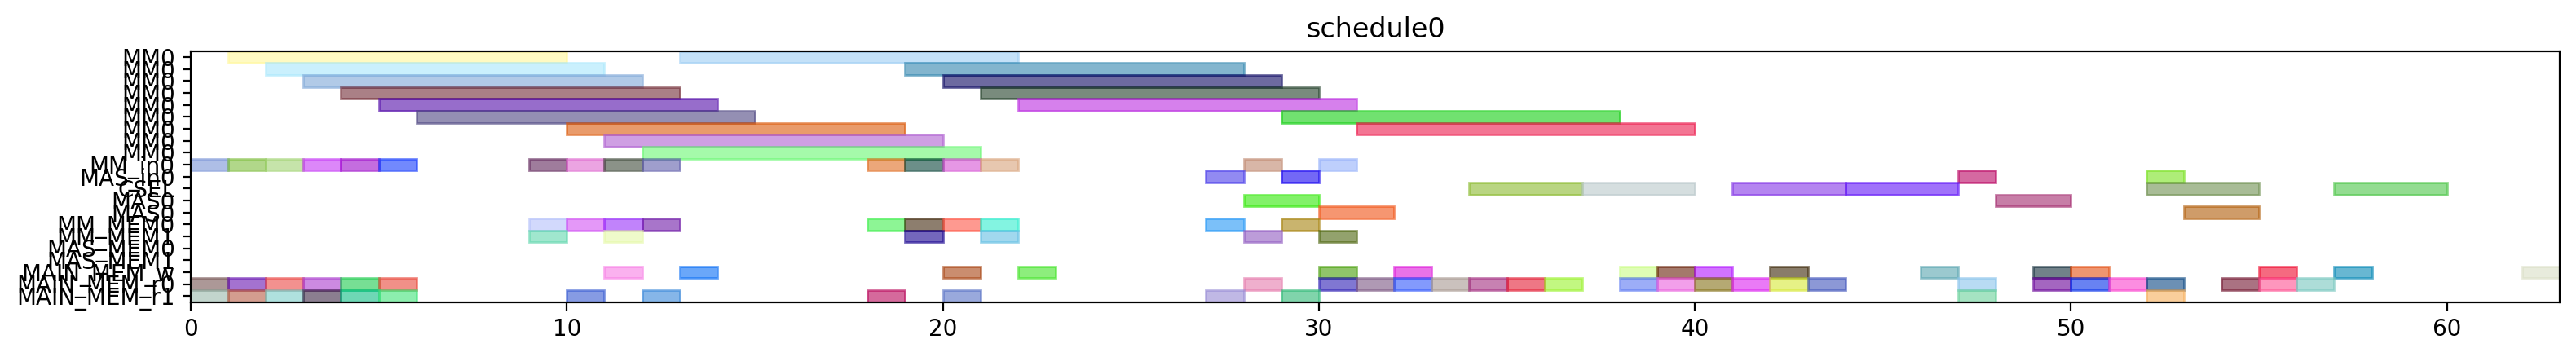

Write the Python code that produced this figure.
from pyschedule import Scenario, solvers, plotters, alt


def solve():
	horizon = 120
	S = Scenario("schedule0", horizon=horizon)

	# resource
	MM = S.Resources('MM', num=1, size=9)
	MM_in = S.Resources('MM_in', num=1)
	MAS_in = S.Resources('MAS_in', num=1)
	CSEL = S.Resource('CSEL')
	MAS = S.Resources('MAS', num=1, size=2, periods=range(1, horizon))
	MM_MEM = S.Resources('MM_MEM', num=2)
	MAS_MEM = S.Resources('MAS_MEM', num=2)
	MAIN_MEM_w = S.Resource('MAIN_MEM_w', size=1)
	MAIN_MEM_r = S.Resources('MAIN_MEM_r', num=2)

	# result of previous scheduling

	# new tasks
	alpha0 = S.Task('alpha0', length=9, delay_cost=1)
	alpha0 += alt(MM)
	alpha0_in = S.Task('alpha0_in', length=1, delay_cost=1)
	alpha0_in += alt(MM_in)
	S += alpha0_in*MM_in[0]<=alpha0*MM[0]
	alpha0_mem0 = S.Task('alpha0_mem0', length=1, delay_cost=1)
	alpha0_mem0 += MAIN_MEM_r[0]
	S += alpha0_mem0 <= alpha0

	alpha0_mem1 = S.Task('alpha0_mem1', length=1, delay_cost=1)
	alpha0_mem1 += MAIN_MEM_r[1]
	S += alpha0_mem1 <= alpha0

	alpha1 = S.Task('alpha1', length=9, delay_cost=1)
	alpha1 += alt(MM)
	alpha1_in = S.Task('alpha1_in', length=1, delay_cost=1)
	alpha1_in += alt(MM_in)
	S += alpha1_in*MM_in[0]<=alpha1*MM[0]
	alpha1_mem0 = S.Task('alpha1_mem0', length=1, delay_cost=1)
	alpha1_mem0 += MAIN_MEM_r[0]
	S += alpha1_mem0 <= alpha1

	alpha1_mem1 = S.Task('alpha1_mem1', length=1, delay_cost=1)
	alpha1_mem1 += MAIN_MEM_r[1]
	S += alpha1_mem1 <= alpha1

	xit2N0 = S.Task('xit2N0', length=9, delay_cost=1)
	xit2N0 += alt(MM)
	xit2N0_in = S.Task('xit2N0_in', length=1, delay_cost=1)
	xit2N0_in += alt(MM_in)
	S += xit2N0_in*MM_in[0]<=xit2N0*MM[0]
	S += 0<xit2N0

	xit2N0_w = S.Task('xit2N0_w', length=1, delay_cost=1)
	xit2N0_w += alt(MAIN_MEM_w)
	S += xit2N0 <= xit2N0_w

	xit2N0_mem0 = S.Task('xit2N0_mem0', length=1, delay_cost=1)
	xit2N0_mem0 += MAIN_MEM_r[0]
	S += xit2N0_mem0 <= xit2N0

	xit2N0_mem1 = S.Task('xit2N0_mem1', length=1, delay_cost=1)
	xit2N0_mem1 += MAIN_MEM_r[1]
	S += xit2N0_mem1 <= xit2N0

	xit2N1 = S.Task('xit2N1', length=9, delay_cost=1)
	xit2N1 += alt(MM)
	xit2N1_in = S.Task('xit2N1_in', length=1, delay_cost=1)
	xit2N1_in += alt(MM_in)
	S += xit2N1_in*MM_in[0]<=xit2N1*MM[0]
	S += 0<xit2N1

	xit2N1_w = S.Task('xit2N1_w', length=1, delay_cost=1)
	xit2N1_w += alt(MAIN_MEM_w)
	S += xit2N1 <= xit2N1_w

	xit2N1_mem0 = S.Task('xit2N1_mem0', length=1, delay_cost=1)
	xit2N1_mem0 += MAIN_MEM_r[0]
	S += xit2N1_mem0 <= xit2N1

	xit2N1_mem1 = S.Task('xit2N1_mem1', length=1, delay_cost=1)
	xit2N1_mem1 += MAIN_MEM_r[1]
	S += xit2N1_mem1 <= xit2N1

	t30 = S.Task('t30', length=9, delay_cost=1)
	t30 += alt(MM)
	t30_in = S.Task('t30_in', length=1, delay_cost=1)
	t30_in += alt(MM_in)
	S += t30_in*MM_in[0]<=t30*MM[0]
	t30_mem0 = S.Task('t30_mem0', length=1, delay_cost=1)
	t30_mem0 += MAIN_MEM_r[0]
	S += t30_mem0 <= t30

	t30_mem1 = S.Task('t30_mem1', length=1, delay_cost=1)
	t30_mem1 += MAIN_MEM_r[1]
	S += t30_mem1 <= t30

	t31 = S.Task('t31', length=9, delay_cost=1)
	t31 += alt(MM)
	t31_in = S.Task('t31_in', length=1, delay_cost=1)
	t31_in += alt(MM_in)
	S += t31_in*MM_in[0]<=t31*MM[0]
	t31_mem0 = S.Task('t31_mem0', length=1, delay_cost=1)
	t31_mem0 += MAIN_MEM_r[0]
	S += t31_mem0 <= t31

	t31_mem1 = S.Task('t31_mem1', length=1, delay_cost=1)
	t31_mem1 += MAIN_MEM_r[1]
	S += t31_mem1 <= t31

	alphaD0 = S.Task('alphaD0', length=9, delay_cost=1)
	alphaD0 += alt(MM)
	alphaD0_in = S.Task('alphaD0_in', length=1, delay_cost=1)
	alphaD0_in += alt(MM_in)
	S += alphaD0_in*MM_in[0]<=alphaD0*MM[0]
	S += 0<alphaD0

	alphaD0_w = S.Task('alphaD0_w', length=1, delay_cost=1)
	alphaD0_w += alt(MAIN_MEM_w)
	S += alphaD0 <= alphaD0_w

	alphaD0_mem0 = S.Task('alphaD0_mem0', length=1, delay_cost=1)
	alphaD0_mem0 += alt(MM_MEM)
	S += (alpha0*MM[0])-1 < alphaD0_mem0*MM_MEM[0]
	S += alphaD0_mem0 <= alphaD0

	alphaD0_mem1 = S.Task('alphaD0_mem1', length=1, delay_cost=1)
	alphaD0_mem1 += MAIN_MEM_r[1]
	S += alphaD0_mem1 <= alphaD0

	alphaD1 = S.Task('alphaD1', length=9, delay_cost=1)
	alphaD1 += alt(MM)
	alphaD1_in = S.Task('alphaD1_in', length=1, delay_cost=1)
	alphaD1_in += alt(MM_in)
	S += alphaD1_in*MM_in[0]<=alphaD1*MM[0]
	S += 0<alphaD1

	alphaD1_w = S.Task('alphaD1_w', length=1, delay_cost=1)
	alphaD1_w += alt(MAIN_MEM_w)
	S += alphaD1 <= alphaD1_w

	alphaD1_mem0 = S.Task('alphaD1_mem0', length=1, delay_cost=1)
	alphaD1_mem0 += alt(MM_MEM)
	S += (alpha1*MM[0])-1 < alphaD1_mem0*MM_MEM[0]
	S += alphaD1_mem0 <= alphaD1

	alphaD1_mem1 = S.Task('alphaD1_mem1', length=1, delay_cost=1)
	alphaD1_mem1 += MAIN_MEM_r[1]
	S += alphaD1_mem1 <= alphaD1

	alpha20 = S.Task('alpha20', length=9, delay_cost=1)
	alpha20 += alt(MM)
	alpha20_in = S.Task('alpha20_in', length=1, delay_cost=1)
	alpha20_in += alt(MM_in)
	S += alpha20_in*MM_in[0]<=alpha20*MM[0]
	alpha20_mem0 = S.Task('alpha20_mem0', length=1, delay_cost=1)
	alpha20_mem0 += alt(MM_MEM)
	S += (alpha0*MM[0])-1 < alpha20_mem0*MM_MEM[0]
	S += alpha20_mem0 <= alpha20

	alpha20_mem1 = S.Task('alpha20_mem1', length=1, delay_cost=1)
	alpha20_mem1 += alt(MM_MEM)
	S += (alpha0*MM[0])-1 < alpha20_mem1*MM_MEM[1]
	S += alpha20_mem1 <= alpha20

	alpha21 = S.Task('alpha21', length=9, delay_cost=1)
	alpha21 += alt(MM)
	alpha21_in = S.Task('alpha21_in', length=1, delay_cost=1)
	alpha21_in += alt(MM_in)
	S += alpha21_in*MM_in[0]<=alpha21*MM[0]
	alpha21_mem0 = S.Task('alpha21_mem0', length=1, delay_cost=1)
	alpha21_mem0 += alt(MM_MEM)
	S += (alpha1*MM[0])-1 < alpha21_mem0*MM_MEM[0]
	S += alpha21_mem0 <= alpha21

	alpha21_mem1 = S.Task('alpha21_mem1', length=1, delay_cost=1)
	alpha21_mem1 += alt(MM_MEM)
	S += (alpha1*MM[0])-1 < alpha21_mem1*MM_MEM[1]
	S += alpha21_mem1 <= alpha21

	alpha2V0 = S.Task('alpha2V0', length=9, delay_cost=1)
	alpha2V0 += alt(MM)
	alpha2V0_in = S.Task('alpha2V0_in', length=1, delay_cost=1)
	alpha2V0_in += alt(MM_in)
	S += alpha2V0_in*MM_in[0]<=alpha2V0*MM[0]
	alpha2V0_mem0 = S.Task('alpha2V0_mem0', length=1, delay_cost=1)
	alpha2V0_mem0 += alt(MM_MEM)
	S += (alpha20*MM[0])-1 < alpha2V0_mem0*MM_MEM[0]
	S += alpha2V0_mem0 <= alpha2V0

	alpha2V0_mem1 = S.Task('alpha2V0_mem1', length=1, delay_cost=1)
	alpha2V0_mem1 += MAIN_MEM_r[1]
	S += alpha2V0_mem1 <= alpha2V0

	alpha2V1 = S.Task('alpha2V1', length=9, delay_cost=1)
	alpha2V1 += alt(MM)
	alpha2V1_in = S.Task('alpha2V1_in', length=1, delay_cost=1)
	alpha2V1_in += alt(MM_in)
	S += alpha2V1_in*MM_in[0]<=alpha2V1*MM[0]
	alpha2V1_mem0 = S.Task('alpha2V1_mem0', length=1, delay_cost=1)
	alpha2V1_mem0 += alt(MM_MEM)
	S += (alpha21*MM[0])-1 < alpha2V1_mem0*MM_MEM[0]
	S += alpha2V1_mem0 <= alpha2V1

	alpha2V1_mem1 = S.Task('alpha2V1_mem1', length=1, delay_cost=1)
	alpha2V1_mem1 += MAIN_MEM_r[1]
	S += alpha2V1_mem1 <= alpha2V1

	t3alphaD0 = S.Task('t3alphaD0', length=9, delay_cost=1)
	t3alphaD0 += alt(MM)
	t3alphaD0_in = S.Task('t3alphaD0_in', length=1, delay_cost=1)
	t3alphaD0_in += alt(MM_in)
	S += t3alphaD0_in*MM_in[0]<=t3alphaD0*MM[0]
	t3alphaD0_mem0 = S.Task('t3alphaD0_mem0', length=1, delay_cost=1)
	t3alphaD0_mem0 += alt(MM_MEM)
	S += (t30*MM[0])-1 < t3alphaD0_mem0*MM_MEM[0]
	S += t3alphaD0_mem0 <= t3alphaD0

	t3alphaD0_mem1 = S.Task('t3alphaD0_mem1', length=1, delay_cost=1)
	t3alphaD0_mem1 += alt(MM_MEM)
	S += (alphaD0*MM[0])-1 < t3alphaD0_mem1*MM_MEM[1]
	S += t3alphaD0_mem1 <= t3alphaD0

	t3alphaD1 = S.Task('t3alphaD1', length=9, delay_cost=1)
	t3alphaD1 += alt(MM)
	t3alphaD1_in = S.Task('t3alphaD1_in', length=1, delay_cost=1)
	t3alphaD1_in += alt(MM_in)
	S += t3alphaD1_in*MM_in[0]<=t3alphaD1*MM[0]
	t3alphaD1_mem0 = S.Task('t3alphaD1_mem0', length=1, delay_cost=1)
	t3alphaD1_mem0 += alt(MM_MEM)
	S += (t31*MM[0])-1 < t3alphaD1_mem0*MM_MEM[0]
	S += t3alphaD1_mem0 <= t3alphaD1

	t3alphaD1_mem1 = S.Task('t3alphaD1_mem1', length=1, delay_cost=1)
	t3alphaD1_mem1 += alt(MM_MEM)
	S += (alphaD1*MM[0])-1 < t3alphaD1_mem1*MM_MEM[1]
	S += t3alphaD1_mem1 <= t3alphaD1

	y20 = S.Task('y20', length=9, delay_cost=1)
	y20 += alt(MM)
	y20_in = S.Task('y20_in', length=1, delay_cost=1)
	y20_in += alt(MM_in)
	S += y20_in*MM_in[0]<=y20*MM[0]
	S += 0<y20

	y20_w = S.Task('y20_w', length=1, delay_cost=1)
	y20_w += alt(MAIN_MEM_w)
	S += y20 <= y20_w

	y20_mem0 = S.Task('y20_mem0', length=1, delay_cost=1)
	y20_mem0 += MAIN_MEM_r[0]
	S += y20_mem0 <= y20

	y20_mem1 = S.Task('y20_mem1', length=1, delay_cost=1)
	y20_mem1 += alt(MM_MEM)
	S += (t3alphaD0*MM[0])-1 < y20_mem1*MM_MEM[1]
	S += y20_mem1 <= y20

	y21 = S.Task('y21', length=9, delay_cost=1)
	y21 += alt(MM)
	y21_in = S.Task('y21_in', length=1, delay_cost=1)
	y21_in += alt(MM_in)
	S += y21_in*MM_in[0]<=y21*MM[0]
	S += 0<y21

	y21_w = S.Task('y21_w', length=1, delay_cost=1)
	y21_w += alt(MAIN_MEM_w)
	S += y21 <= y21_w

	y21_mem0 = S.Task('y21_mem0', length=1, delay_cost=1)
	y21_mem0 += MAIN_MEM_r[0]
	S += y21_mem0 <= y21

	y21_mem1 = S.Task('y21_mem1', length=1, delay_cost=1)
	y21_mem1 += alt(MM_MEM)
	S += (t3alphaD1*MM[0])-1 < y21_mem1*MM_MEM[1]
	S += y21_mem1 <= y21

	alpha2V_U0 = S.Task('alpha2V_U0', length=2, delay_cost=1)
	alpha2V_U0 += alt(MAS)
	alpha2V_U0_in = S.Task('alpha2V_U0_in', length=1, delay_cost=1)
	alpha2V_U0_in += alt(MAS_in)
	S += alpha2V_U0_in*MAS_in[0]<=alpha2V_U0*MAS[0]

	S += 0<alpha2V_U0

	alpha2V_U0_w = S.Task('alpha2V_U0_w', length=1, delay_cost=1)
	alpha2V_U0_w += alt(MAIN_MEM_w)
	S += alpha2V_U0 <= alpha2V_U0_w

	alpha2V_U0_mem0 = S.Task('alpha2V_U0_mem0', length=1, delay_cost=1)
	alpha2V_U0_mem0 += alt(MM_MEM)
	S += (alpha2V0*MM[0])-1 < alpha2V_U0_mem0*MM_MEM[0]
	S += alpha2V_U0_mem0 <= alpha2V_U0

	alpha2V_U0_mem1 = S.Task('alpha2V_U0_mem1', length=1, delay_cost=1)
	alpha2V_U0_mem1 += MAIN_MEM_r[1]
	S += alpha2V_U0_mem1 <= alpha2V_U0

	alpha2V_U1 = S.Task('alpha2V_U1', length=2, delay_cost=1)
	alpha2V_U1 += alt(MAS)
	alpha2V_U1_in = S.Task('alpha2V_U1_in', length=1, delay_cost=1)
	alpha2V_U1_in += alt(MAS_in)
	S += alpha2V_U1_in*MAS_in[0]<=alpha2V_U1*MAS[0]

	S += 0<alpha2V_U1

	alpha2V_U1_w = S.Task('alpha2V_U1_w', length=1, delay_cost=1)
	alpha2V_U1_w += alt(MAIN_MEM_w)
	S += alpha2V_U1 <= alpha2V_U1_w

	alpha2V_U1_mem0 = S.Task('alpha2V_U1_mem0', length=1, delay_cost=1)
	alpha2V_U1_mem0 += alt(MM_MEM)
	S += (alpha2V1*MM[0])-1 < alpha2V_U1_mem0*MM_MEM[0]
	S += alpha2V_U1_mem0 <= alpha2V_U1

	alpha2V_U1_mem1 = S.Task('alpha2V_U1_mem1', length=1, delay_cost=1)
	alpha2V_U1_mem1 += MAIN_MEM_r[1]
	S += alpha2V_U1_mem1 <= alpha2V_U1

	X0 = S.Task('X0', length=3, delay_cost=1)
	X0 += alt(CSEL)

	X0_w = S.Task('X0_w', length=1, delay_cost=1)
	X0_w += alt(MAIN_MEM_w)
	S += X0+2 <= X0_w

	X0_mem0 = S.Task('X0_mem0', length=1, delay_cost=1)
	X0_mem0 += MAIN_MEM_r[0]
	S += alpha2V_U0_w < X0_mem0
	S += X0_mem0+ 2 <= X0

	X0_mem1 = S.Task('X0_mem1', length=1, delay_cost=1)
	X0_mem1 += MAIN_MEM_r[0]
	S += xit2N0_w < X0_mem1
	S += X0_mem1+ 1 <= X0

	X0_mem2 = S.Task('X0_mem2', length=1, delay_cost=1)
	X0_mem2 += MAIN_MEM_r[0]
	S += X0_mem2+ 0 <= X0

	X1 = S.Task('X1', length=3, delay_cost=1)
	X1 += alt(CSEL)

	X1_w = S.Task('X1_w', length=1, delay_cost=1)
	X1_w += alt(MAIN_MEM_w)
	S += X1+2 <= X1_w

	X1_mem0 = S.Task('X1_mem0', length=1, delay_cost=1)
	X1_mem0 += MAIN_MEM_r[0]
	S += alpha2V_U1_w < X1_mem0
	S += X1_mem0+ 2 <= X1

	X1_mem1 = S.Task('X1_mem1', length=1, delay_cost=1)
	X1_mem1 += MAIN_MEM_r[0]
	S += xit2N1_w < X1_mem1
	S += X1_mem1+ 1 <= X1

	X1_mem2 = S.Task('X1_mem2', length=1, delay_cost=1)
	X1_mem2 += MAIN_MEM_r[0]
	S += X1_mem2+ 0 <= X1

	y0 = S.Task('y0', length=3, delay_cost=1)
	y0 += alt(CSEL)

	y0_w = S.Task('y0_w', length=1, delay_cost=1)
	y0_w += alt(MAIN_MEM_w)
	S += y0+2 <= y0_w

	y0_mem0 = S.Task('y0_mem0', length=1, delay_cost=1)
	y0_mem0 += MAIN_MEM_r[0]
	S += alpha2V_U0_w < y0_mem0
	S += y0_mem0+ 2 <= y0

	y0_mem1 = S.Task('y0_mem1', length=1, delay_cost=1)
	y0_mem1 += MAIN_MEM_r[0]
	S += y20_w < y0_mem1
	S += y0_mem1+ 1 <= y0

	y0_mem2 = S.Task('y0_mem2', length=1, delay_cost=1)
	y0_mem2 += MAIN_MEM_r[0]
	S += alphaD0_w < y0_mem2
	S += y0_mem2+ 0 <= y0

	y1 = S.Task('y1', length=3, delay_cost=1)
	y1 += alt(CSEL)

	y1_w = S.Task('y1_w', length=1, delay_cost=1)
	y1_w += alt(MAIN_MEM_w)
	S += y1+2 <= y1_w

	y1_mem0 = S.Task('y1_mem0', length=1, delay_cost=1)
	y1_mem0 += MAIN_MEM_r[0]
	S += alpha2V_U1_w < y1_mem0
	S += y1_mem0+ 2 <= y1

	y1_mem1 = S.Task('y1_mem1', length=1, delay_cost=1)
	y1_mem1 += MAIN_MEM_r[0]
	S += y21_w < y1_mem1
	S += y1_mem1+ 1 <= y1

	y1_mem2 = S.Task('y1_mem2', length=1, delay_cost=1)
	y1_mem2 += MAIN_MEM_r[0]
	S += alphaD1_w < y1_mem2
	S += y1_mem2+ 0 <= y1

	y_alt0 = S.Task('y_alt0', length=2, delay_cost=1)
	y_alt0 += alt(MAS)
	y_alt0_in = S.Task('y_alt0_in', length=1, delay_cost=1)
	y_alt0_in += alt(MAS_in)
	S += y_alt0_in*MAS_in[0]<=y_alt0*MAS[0]

	S += 0<y_alt0

	y_alt0_w = S.Task('y_alt0_w', length=1, delay_cost=1)
	y_alt0_w += alt(MAIN_MEM_w)
	S += y_alt0 <= y_alt0_w

	y_alt0_mem0 = S.Task('y_alt0_mem0', length=1, delay_cost=1)
	y_alt0_mem0 += MAIN_MEM_r[0]
	S += y_alt0_mem0 <= y_alt0

	y_alt0_mem1 = S.Task('y_alt0_mem1', length=1, delay_cost=1)
	y_alt0_mem1 += MAIN_MEM_r[1]
	S += y0_w < y_alt0_mem1
	S += y_alt0_mem1 <= y_alt0

	y_alt1 = S.Task('y_alt1', length=2, delay_cost=1)
	y_alt1 += alt(MAS)
	y_alt1_in = S.Task('y_alt1_in', length=1, delay_cost=1)
	y_alt1_in += alt(MAS_in)
	S += y_alt1_in*MAS_in[0]<=y_alt1*MAS[0]

	S += 0<y_alt1

	y_alt1_w = S.Task('y_alt1_w', length=1, delay_cost=1)
	y_alt1_w += alt(MAIN_MEM_w)
	S += y_alt1 <= y_alt1_w

	y_alt1_mem0 = S.Task('y_alt1_mem0', length=1, delay_cost=1)
	y_alt1_mem0 += MAIN_MEM_r[0]
	S += y_alt1_mem0 <= y_alt1

	y_alt1_mem1 = S.Task('y_alt1_mem1', length=1, delay_cost=1)
	y_alt1_mem1 += MAIN_MEM_r[1]
	S += y1_w < y_alt1_mem1
	S += y_alt1_mem1 <= y_alt1

	Y0 = S.Task('Y0', length=3, delay_cost=1)
	Y0 += alt(CSEL)

	Y0_w = S.Task('Y0_w', length=1, delay_cost=1)
	Y0_w += alt(MAIN_MEM_w)
	S += Y0+2 <= Y0_w

	Y0_mem0 = S.Task('Y0_mem0', length=1, delay_cost=1)
	Y0_mem0 += MAIN_MEM_r[0]
	S += Y0_mem0+ 2 <= Y0

	Y0_mem1 = S.Task('Y0_mem1', length=1, delay_cost=1)
	Y0_mem1 += MAIN_MEM_r[0]
	S += y0_w < Y0_mem1
	S += Y0_mem1+ 1 <= Y0

	Y0_mem2 = S.Task('Y0_mem2', length=1, delay_cost=1)
	Y0_mem2 += MAIN_MEM_r[0]
	S += y_alt0_w < Y0_mem2
	S += Y0_mem2+ 0 <= Y0

	Y1 = S.Task('Y1', length=3, delay_cost=1)
	Y1 += alt(CSEL)

	Y1_w = S.Task('Y1_w', length=1, delay_cost=1)
	Y1_w += alt(MAIN_MEM_w)
	S += Y1+2 <= Y1_w

	Y1_mem0 = S.Task('Y1_mem0', length=1, delay_cost=1)
	Y1_mem0 += MAIN_MEM_r[0]
	S += Y1_mem0+ 2 <= Y1

	Y1_mem1 = S.Task('Y1_mem1', length=1, delay_cost=1)
	Y1_mem1 += MAIN_MEM_r[0]
	S += y1_w < Y1_mem1
	S += Y1_mem1+ 1 <= Y1

	Y1_mem2 = S.Task('Y1_mem2', length=1, delay_cost=1)
	Y1_mem2 += MAIN_MEM_r[0]
	S += y_alt1_w < Y1_mem2
	S += Y1_mem2+ 0 <= Y1

	solvers.mip.solve(S,msg=1,kind='CPLEX',ratio_gap=1.01)

	solution = [['hoge']*len(S.solution()[1]) for i in range(len(S.solution()))]
	for i in range(len(S.solution())):
		for j in range(len(S.solution()[i])):
			solution[i][j]=str(S.solution()[i][j])
	print(solution)

	cycles = int(solution[-1][3])

	pic_file_name = "/mnt/rose/usr1/fukuda/ABE/multiRAM_multiMAS_16mux/scheduling_result/stage9MM1_stage2MAS1/2xSSWU_AFTER_EXP/schedule0.png"
	if(S.solution() != []):
		plotters.matplotlib.plot(S,img_filename=pic_file_name, show_task_labels=False, fig_size=(cycles*0.25+3, 2))

	return solution
